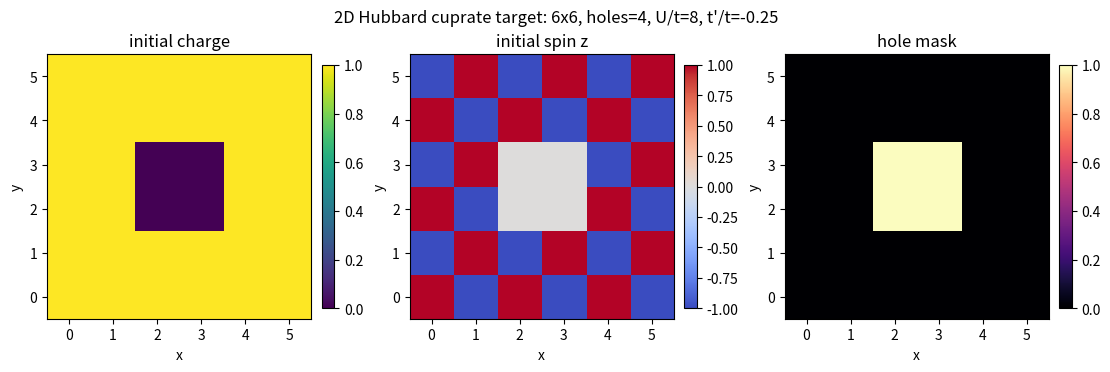

Write Python code to recreate this figure.
#!/usr/bin/env python3
"""Separate 2D cuprate-oriented Hubbard pipeline.

This pipeline is deliberately separate from the existing 1D 60q/120q pipeline.
It prepares an auditable target problem for cuprate-like 2D Hubbard physics:

  - square-lattice one-band Hubbard model with optional t'
  - hole-doped Neel initial state for short-time dynamics
  - explicit row-major Jordan-Wigner mode map
  - diagonal and non-diagonal observable plan, including d-wave pairing
  - rough explicit-JW resource estimates
  - comparison target registry from classical papers, datasets, and measurements

It does not claim superconductivity. The d-wave observables are a measurement
plan; actual evidence needs reference data and off-diagonal correlator
estimation, not only Z-basis charge/spin readout.
"""

from __future__ import annotations

import argparse
import csv
import json
import math
from dataclasses import asdict, dataclass
from pathlib import Path
from typing import Any, Iterable

import numpy as np


SPIN_UP = "up"
SPIN_DOWN = "down"
SPINS = (SPIN_UP, SPIN_DOWN)


@dataclass(frozen=True)
class Cuprate2DConfig:
    lx: int = 6
    ly: int = 6
    holes: int = 4
    hopping_t: float = 1.0
    t_prime_over_t: float = -0.25
    u_over_t: float = 8.0
    chemical_potential: float = 0.0
    steps: int = 4
    dt: float = 0.1
    boundary_x: str = "open"
    boundary_y: str = "open"
    initial_state: str = "stripe_neel"
    shots: int = 20_000

    @property
    def sites(self) -> int:
        return self.lx * self.ly

    @property
    def qubits(self) -> int:
        return 2 * self.sites

    @property
    def electrons(self) -> int:
        return self.sites - self.holes

    @property
    def hole_doping(self) -> float:
        return self.holes / self.sites

    @property
    def interaction_u(self) -> float:
        return self.u_over_t * self.hopping_t

    @property
    def t_prime(self) -> float:
        return self.t_prime_over_t * self.hopping_t

    @property
    def total_time(self) -> float:
        return self.steps * self.dt


@dataclass(frozen=True)
class ReferenceTarget:
    target_id: str
    kind: str
    title: str
    url: str
    doi: str
    parameters: str
    useful_for: str
    compare_to: str
    caveat: str
    priority: str


def validate_config(cfg: Cuprate2DConfig) -> None:
    if cfg.lx <= 1 or cfg.ly <= 1:
        raise ValueError("lx and ly must both be greater than 1")
    if cfg.holes < 0 or cfg.holes >= cfg.sites:
        raise ValueError("holes must satisfy 0 <= holes < lx*ly")
    if cfg.boundary_x not in {"open", "periodic"}:
        raise ValueError("boundary_x must be 'open' or 'periodic'")
    if cfg.boundary_y not in {"open", "periodic"}:
        raise ValueError("boundary_y must be 'open' or 'periodic'")
    if cfg.steps < 0:
        raise ValueError("steps must be non-negative")
    if cfg.dt <= 0:
        raise ValueError("dt must be positive")


def site_index(cfg: Cuprate2DConfig, x: int, y: int) -> int:
    return y * cfg.lx + x


def site_coord(cfg: Cuprate2DConfig, site: int) -> tuple[int, int]:
    return site % cfg.lx, site // cfg.lx


def mode_qubit(site: int, spin: str) -> int:
    if spin == SPIN_UP:
        return 2 * site
    if spin == SPIN_DOWN:
        return 2 * site + 1
    raise ValueError(f"unknown spin: {spin}")


def neighbor_site(cfg: Cuprate2DConfig, x: int, y: int, dx: int, dy: int) -> int | None:
    nx = x + dx
    ny = y + dy
    if nx < 0 or nx >= cfg.lx:
        if cfg.boundary_x == "periodic":
            nx %= cfg.lx
        else:
            return None
    if ny < 0 or ny >= cfg.ly:
        if cfg.boundary_y == "periodic":
            ny %= cfg.ly
        else:
            return None
    return site_index(cfg, nx, ny)


def unique_bonds(
    cfg: Cuprate2DConfig,
    directions: Iterable[tuple[int, int, str]],
    coefficient: float,
    family: str,
) -> list[dict[str, Any]]:
    seen: set[tuple[int, int, str]] = set()
    bonds: list[dict[str, Any]] = []
    for y in range(cfg.ly):
        for x in range(cfg.lx):
            left = site_index(cfg, x, y)
            for dx, dy, orientation in directions:
                right = neighbor_site(cfg, x, y, dx, dy)
                if right is None or right == left:
                    continue
                a, b = sorted((left, right))
                key = (a, b, family)
                if key in seen:
                    continue
                seen.add(key)
                ax, ay = site_coord(cfg, a)
                bx, by = site_coord(cfg, b)
                bonds.append(
                    {
                        "family": family,
                        "orientation": orientation,
                        "site_a": a,
                        "x_a": ax,
                        "y_a": ay,
                        "site_b": b,
                        "x_b": bx,
                        "y_b": by,
                        "coefficient": coefficient,
                    }
                )
    return bonds


def nearest_neighbor_bonds(cfg: Cuprate2DConfig) -> list[dict[str, Any]]:
    return unique_bonds(
        cfg,
        directions=[(1, 0, "x"), (0, 1, "y")],
        coefficient=-cfg.hopping_t,
        family="nearest_t",
    )


def next_nearest_neighbor_bonds(cfg: Cuprate2DConfig) -> list[dict[str, Any]]:
    if abs(cfg.t_prime) < 1e-15:
        return []
    return unique_bonds(
        cfg,
        directions=[(1, 1, "diag_pos"), (1, -1, "diag_neg")],
        coefficient=-cfg.t_prime,
        family="next_nearest_t_prime",
    )


def all_hopping_bonds(cfg: Cuprate2DConfig) -> list[dict[str, Any]]:
    return nearest_neighbor_bonds(cfg) + next_nearest_neighbor_bonds(cfg)


def ranked_hole_candidates(cfg: Cuprate2DConfig) -> list[int]:
    center_x = 0.5 * (cfg.lx - 1)
    center_y = 0.5 * (cfg.ly - 1)
    sites = list(range(cfg.sites))

    if cfg.initial_state == "center_neel":
        return sorted(
            sites,
            key=lambda site: (
                (site_coord(cfg, site)[0] - center_x) ** 2 + (site_coord(cfg, site)[1] - center_y) ** 2,
                site,
            ),
        )

    if cfg.initial_state != "stripe_neel":
        raise ValueError("initial_state must be 'stripe_neel' or 'center_neel'")

    return sorted(
        sites,
        key=lambda site: (
            abs(site_coord(cfg, site)[0] - center_x),
            abs(site_coord(cfg, site)[1] - center_y),
            site_coord(cfg, site)[1],
            site_coord(cfg, site)[0],
        ),
    )


def select_hole_sites(cfg: Cuprate2DConfig) -> set[int]:
    candidates = ranked_hole_candidates(cfg)
    selected: list[int] = []
    selected_set: set[int] = set()
    sublattice_order = [0, 1]
    while len(selected) < cfg.holes:
        wanted = sublattice_order[len(selected) % len(sublattice_order)]
        match = next(
            (
                site
                for site in candidates
                if site not in selected_set and sum(site_coord(cfg, site)) % 2 == wanted
            ),
            None,
        )
        if match is None:
            match = next(site for site in candidates if site not in selected_set)
        selected.append(match)
        selected_set.add(match)
    return selected_set


def initial_site_rows(cfg: Cuprate2DConfig) -> list[dict[str, Any]]:
    holes = select_hole_sites(cfg)
    rows: list[dict[str, Any]] = []
    for site in range(cfg.sites):
        x, y = site_coord(cfg, site)
        is_hole = site in holes
        up = 0
        down = 0
        if not is_hole:
            if (x + y) % 2 == 0:
                up = 1
            else:
                down = 1
        rows.append(
            {
                "site": site,
                "x": x,
                "y": y,
                "hole": int(is_hole),
                "n_up_initial": up,
                "n_down_initial": down,
                "charge_initial": up + down,
                "spin_z_initial": up - down,
                "up_qubit": mode_qubit(site, SPIN_UP),
                "down_qubit": mode_qubit(site, SPIN_DOWN),
            }
        )
    return rows


def mode_order(cfg: Cuprate2DConfig) -> list[dict[str, Any]]:
    modes = []
    for site in range(cfg.sites):
        x, y = site_coord(cfg, site)
        for spin in SPINS:
            modes.append(
                {
                    "logical_qubit": mode_qubit(site, spin),
                    "site": site,
                    "x": x,
                    "y": y,
                    "spin": spin,
                }
            )
    return modes


def jw_string_weight(p: int, q: int) -> int:
    return abs(int(p) - int(q)) + 1


def resource_estimate(cfg: Cuprate2DConfig, bonds: list[dict[str, Any]]) -> dict[str, Any]:
    hopping_terms = []
    total_hopping_pauli_rotations = 0
    total_hopping_rough_cnot = 0
    max_weight = 0
    for bond in bonds:
        for spin in SPINS:
            qa = mode_qubit(int(bond["site_a"]), spin)
            qb = mode_qubit(int(bond["site_b"]), spin)
            weight = jw_string_weight(qa, qb)
            max_weight = max(max_weight, weight)
            rotations = 2
            rough_cnot = rotations * 2 * (weight - 1)
            total_hopping_pauli_rotations += rotations
            total_hopping_rough_cnot += rough_cnot
            hopping_terms.append(
                {
                    "family": bond["family"],
                    "orientation": bond["orientation"],
                    "spin": spin,
                    "site_a": bond["site_a"],
                    "site_b": bond["site_b"],
                    "qubit_a": qa,
                    "qubit_b": qb,
                    "jw_string_weight": weight,
                    "pauli_rotations": rotations,
                    "rough_cnot_ladder_count": rough_cnot,
                }
            )

    onsite_zz_rotations = cfg.sites
    onsite_rough_cnot = 2 * cfg.sites
    per_step_rough_cnot = total_hopping_rough_cnot + onsite_rough_cnot
    return {
        "estimate_kind": "explicit_row_major_jordan_wigner_first_order_trotter",
        "claim_boundary": (
            "Rough explicit-JW gate accounting only. This is not a hardware-optimized "
            "2D fermionic routing or fSWAP compilation."
        ),
        "sites": cfg.sites,
        "qubits": cfg.qubits,
        "nearest_neighbor_bonds": len([b for b in bonds if b["family"] == "nearest_t"]),
        "next_nearest_neighbor_bonds": len([b for b in bonds if b["family"] == "next_nearest_t_prime"]),
        "onsite_zz_rotations_per_step": onsite_zz_rotations,
        "hopping_pauli_rotations_per_step": total_hopping_pauli_rotations,
        "max_jw_string_weight": max_weight,
        "rough_cnot_ladder_count_per_step": per_step_rough_cnot,
        "rough_cnot_ladder_count_total": per_step_rough_cnot * cfg.steps,
        "hopping_terms": hopping_terms,
    }


def pairing_components_for_site(cfg: Cuprate2DConfig, site: int) -> list[dict[str, Any]]:
    x, y = site_coord(cfg, site)
    components = []
    for dx, dy, label, sign in [
        (1, 0, "plus_x", 1.0),
        (-1, 0, "minus_x", 1.0),
        (0, 1, "plus_y", -1.0),
        (0, -1, "minus_y", -1.0),
    ]:
        other = neighbor_site(cfg, x, y, dx, dy)
        if other is None or other == site:
            continue
        components.append(
            {
                "component": label,
                "sign": sign,
                "site_i": site,
                "site_j": other,
                "definition": "singlet_pair_c_i_up_c_j_down_minus_c_i_down_c_j_up",
            }
        )
    return components


def observable_plan(cfg: Cuprate2DConfig, bonds: list[dict[str, Any]]) -> dict[str, Any]:
    density_rows = []
    for site in range(cfg.sites):
        x, y = site_coord(cfg, site)
        density_rows.append(
            {
                "site": site,
                "x": x,
                "y": y,
                "n_up_qubit": mode_qubit(site, SPIN_UP),
                "n_down_qubit": mode_qubit(site, SPIN_DOWN),
                "charge": "n_up + n_down",
                "spin_z": "n_up - n_down",
                "double_occupancy": "n_up * n_down",
                "hole_density": "1 - charge",
            }
        )

    nearest = [bond for bond in bonds if bond["family"] == "nearest_t"]
    pair_centers = [
        {
            "site": site,
            "x": site_coord(cfg, site)[0],
            "y": site_coord(cfg, site)[1],
            "d_wave_components": pairing_components_for_site(cfg, site),
        }
        for site in range(cfg.sites)
    ]
    pair_centers = [item for item in pair_centers if len(item["d_wave_components"]) >= 2]

    return {
        "diagonal_z_basis": {
            "site_observables": density_rows,
            "bond_observables": [
                {
                    "bond": f"{bond['site_a']}-{bond['site_b']}",
                    "orientation": bond["orientation"],
                    "charge_correlation": "<n_i n_j>",
                    "spin_correlation": "<(n_i_up-n_i_down)(n_j_up-n_j_down)>",
                }
                for bond in nearest
            ],
            "structure_factors": [
                {
                    "name": "antiferromagnetic_spin_structure",
                    "wavevector": "(pi, pi)",
                    "formula": "S_s(q)=sum_ij exp(i q.(r_i-r_j)) <S_i^z S_j^z> / N",
                },
                {
                    "name": "vertical_charge_stripe_structure",
                    "wavevector": "(pi/2, 0) for period-4 charge modulation",
                    "formula": "S_c(q)=sum_ij exp(i q.(r_i-r_j)) <delta_n_i delta_n_j> / N",
                },
            ],
        },
        "off_diagonal_pairing": {
            "d_wave_pair_center_definition": (
                "Delta_d(i)=0.5*(Delta_i,+x + Delta_i,-x - Delta_i,+y - Delta_i,-y), "
                "with singlet bond Delta_ij=c_i_up c_j_down - c_i_down c_j_up"
            ),
            "pair_centers": pair_centers,
            "pair_correlator": "<Delta_d^dagger(i) Delta_d(j)>",
            "measurement_note": (
                "These are four-fermion off-diagonal correlators. They require additional "
                "basis rotations or dedicated fermionic tomography circuits; they cannot be "
                "recovered from the existing charge/spin Z-basis pipeline alone."
            ),
        },
    }


def reference_targets() -> list[ReferenceTarget]:
    return [
        ReferenceTarget(
            target_id="leblanc_2015_prx_benchmarks",
            kind="classical_arxiv",
            title="Solutions of the Two Dimensional Hubbard Model: Benchmarks and Results from a Wide Range of Numerical Algorithms",
            url="https://arxiv.org/abs/1505.02290",
            doi="10.1103/PhysRevX.5.041041",
            parameters="2D square-lattice one-band Hubbard; energies, double occupancy, self energies.",
            useful_for="Baseline sanity checks before any superconductivity framing.",
            compare_to="energy, double occupancy, density, small-cluster exact/reference runs",
            caveat="Not a cuprate measurement; mainly a numerical benchmark suite.",
            priority="high",
        ),
        ReferenceTarget(
            target_id="qin_2016_afqmc_benchmark",
            kind="classical_arxiv",
            title="Benchmark study of the two-dimensional Hubbard model with auxiliary-field quantum Monte Carlo method",
            url="https://arxiv.org/abs/1605.09421",
            doi="10.1103/PhysRevB.94.085103",
            parameters="U/t=2..8; densities including n=0.875; finite sizes up to 16x16.",
            useful_for="Direct AFQMC comparison near 1/8 hole doping.",
            compare_to="energy, double occupancy, spin/magnetization, momentum distribution",
            caveat="Away from half filling uses constrained-path control of the sign problem.",
            priority="high",
        ),
        ReferenceTarget(
            target_id="zheng_2017_science_stripes",
            kind="classical_arxiv",
            title="Stripe order in the underdoped region of the two-dimensional Hubbard model",
            url="https://arxiv.org/abs/1701.00054",
            doi="10.1126/science.aam7127",
            parameters="Underdoped 2D Hubbard, multi-method ground-state stripe comparison.",
            useful_for="Charge/spin stripe observables and wavelength checks.",
            compare_to="charge stripe structure factor, spin stripe structure factor, stripe filling",
            caveat="Found filled stripe order in the pure model that differs from real cuprates.",
            priority="high",
        ),
        ReferenceTarget(
            target_id="qin_2020_prx_absence_pure_model",
            kind="classical_arxiv",
            title="Absence of superconductivity in the pure two-dimensional Hubbard model",
            url="https://arxiv.org/abs/1910.08931",
            doi="10.1103/PhysRevX.10.031016",
            parameters="Pure nearest-neighbor 2D Hubbard, intermediate to strong coupling, near optimal doping.",
            useful_for="Negative control: t'=0 should not be sold as established d-wave superconductivity.",
            compare_to="long-distance d-wave pair correlations",
            caveat="Pure t'=0 model; not the same as cuprate-like t'<0 target.",
            priority="high",
        ),
        ReferenceTarget(
            target_id="xu_2024_science_tp_stripes_superconductivity",
            kind="classical_arxiv",
            title="Coexistence of superconductivity with partially filled stripes in the Hubbard model",
            url="https://arxiv.org/abs/2303.08376",
            doi="10.1126/science.adh7691",
            parameters="2D Hubbard with next-nearest-neighbor hopping t'; DMRG plus AFQMC.",
            useful_for="Main cuprate-like comparison target for t'<0 and d-wave pairing.",
            compare_to="d-wave pair order/correlations, stripe filling, charge modulation, AF correlations",
            caveat="Tiny energy scales; needs careful size/boundary extrapolation.",
            priority="highest",
        ),
        ReferenceTarget(
            target_id="mai_2022_pnas_dca_dataset",
            kind="classical_dataset",
            title="Intertwined spin, charge and pair correlations in the two-dimensional Hubbard model in the thermodynamic limit",
            url="https://arxiv.org/abs/2106.01944",
            doi="10.1073/pnas.2112806119; data: 10.5281/zenodo.5904352",
            parameters="DCA/DQMC thermodynamic-limit study with raw and processed data on Zenodo.",
            useful_for="Direct downloadable data target for spin, charge, pair, and pair-density-wave correlations.",
            compare_to="spin/charge/pair correlation functions and structure factors",
            caveat="Embedded-cluster method; match parameters before numeric comparison.",
            priority="highest",
        ),
        ReferenceTarget(
            target_id="wietek_2021_prx_finite_temperature",
            kind="classical_arxiv",
            title="Stripes, Antiferromagnetism, and the Pseudogap in the Doped Hubbard Model at Finite Temperature",
            url="https://arxiv.org/abs/2009.10736",
            doi="10.1103/PhysRevX.11.031007",
            parameters="Strong-coupling doped 2D Hubbard on width-4 cylinders using METTS.",
            useful_for="Finite-temperature stripe/pseudogap comparison and AF-to-stripe crossover.",
            compare_to="spin correlations, charge order, specific heat/susceptibility proxies",
            caveat="Finite temperature and cylinder geometry; not a direct hardware-time trace.",
            priority="medium",
        ),
        ReferenceTarget(
            target_id="chiu_2019_science_string_patterns",
            kind="quantum_gas_measurement",
            title="String patterns in the doped Hubbard model",
            url="https://arxiv.org/abs/1810.03584",
            doi="10.1126/science.aav3587; data: 10.7910/DVN/1CSVBV",
            parameters="Cold-atom doped Hubbard antiferromagnet snapshots.",
            useful_for="Experimental comparison for hole motion through an AF background.",
            compare_to="hole-spin patterns, geometric-string observables, spin-charge diagnostics",
            caveat="Analog cold-atom simulator, not electronic cuprate material and not d-wave SC.",
            priority="medium",
        ),
        ReferenceTarget(
            target_id="kendrick_2025_arxiv_pseudogap_quantum_simulator",
            kind="quantum_gas_measurement",
            title="Pseudogap in a Fermi-Hubbard quantum simulator",
            url="https://arxiv.org/abs/2509.18075",
            doi="10.48550/arXiv.2509.18075",
            parameters="Cold-atom thermodynamic and spectroscopic measurements versus doping and U/t.",
            useful_for="Experimental pseudogap/metal crossover target.",
            compare_to="compressibility proxy, spectral response proxy, doping phase boundary",
            caveat="Recent arXiv preprint; not a local-pairing or d-wave order measurement.",
            priority="medium",
        ),
        ReferenceTarget(
            target_id="hashimoto_2015_arpes_cuprate_gaps",
            kind="cuprate_measurement_review",
            title="Energy gaps in high-transition temperature cuprate superconductors",
            url="https://arxiv.org/abs/1503.00391",
            doi="arXiv:1503.00391",
            parameters="ARPES phenomenology of superconducting gap and pseudogap in cuprates.",
            useful_for="Qualitative real-material d-wave gap and pseudogap comparison.",
            compare_to="momentum-space d-wave symmetry and pseudogap phenomenology, not local Z observables",
            caveat="Real cuprates include material chemistry beyond the one-band Hubbard model.",
            priority="low",
        ),
        ReferenceTarget(
            target_id="comin_2015_rxs_charge_order_cuprates",
            kind="cuprate_measurement_review",
            title="Resonant x-ray scattering studies of charge order in cuprates",
            url="https://arxiv.org/abs/1509.03313",
            doi="10.1146/annurev-conmatphys-031115-011401",
            parameters="Review of resonant x-ray scattering charge order in copper oxides.",
            useful_for="Qualitative charge-order/stripe comparison against Hubbard charge structure factors.",
            compare_to="charge ordering wave vectors and doping trends",
            caveat="Phenomenological comparison only; not a direct one-band-Hubbard benchmark.",
            priority="low",
        ),
    ]


def write_csv(path: Path, rows: list[dict[str, Any]]) -> None:
    if not rows:
        path.write_text("")
        return
    with path.open("w", newline="") as handle:
        writer = csv.DictWriter(handle, fieldnames=list(rows[0].keys()))
        writer.writeheader()
        writer.writerows(rows)


def write_initial_state_plot(path: Path, cfg: Cuprate2DConfig, rows: list[dict[str, Any]]) -> Path:
    charge = np.zeros((cfg.ly, cfg.lx), dtype=float)
    spin = np.zeros((cfg.ly, cfg.lx), dtype=float)
    holes = np.zeros((cfg.ly, cfg.lx), dtype=float)
    for row in rows:
        x = int(row["x"])
        y = int(row["y"])
        charge[y, x] = float(row["charge_initial"])
        spin[y, x] = float(row["spin_z_initial"])
        holes[y, x] = float(row["hole"])

    try:
        import matplotlib.pyplot as plt
    except ModuleNotFoundError:
        text_path = path.with_suffix(".txt")
        if path.exists():
            path.unlink()
        lines = [
            f"2D Hubbard cuprate target: {cfg.lx}x{cfg.ly}, holes={cfg.holes}, U/t={cfg.u_over_t:g}, t'/t={cfg.t_prime_over_t:g}",
            "",
            "charge_initial:",
            *[" ".join(f"{int(value):1d}" for value in charge[y]) for y in reversed(range(cfg.ly))],
            "",
            "spin_z_initial:",
            *[" ".join(f"{int(value):2d}" for value in spin[y]) for y in reversed(range(cfg.ly))],
            "",
            "hole_mask:",
            *[" ".join(f"{int(value):1d}" for value in holes[y]) for y in reversed(range(cfg.ly))],
            "",
            "matplotlib was not available, so no PNG preview was generated.",
        ]
        text_path.write_text("\n".join(lines) + "\n")
        return text_path

    text_path = path.with_suffix(".txt")
    if text_path.exists():
        text_path.unlink()
    fig, axes = plt.subplots(1, 3, figsize=(11.0, 3.6), dpi=170, constrained_layout=True)
    panels = [
        (axes[0], charge, "initial charge", "viridis", 0.0, 1.0),
        (axes[1], spin, "initial spin z", "coolwarm", -1.0, 1.0),
        (axes[2], holes, "hole mask", "magma", 0.0, 1.0),
    ]
    for ax, data, title, cmap, vmin, vmax in panels:
        image = ax.imshow(data, origin="lower", cmap=cmap, vmin=vmin, vmax=vmax)
        ax.set_title(title)
        ax.set_xlabel("x")
        ax.set_ylabel("y")
        ax.set_xticks(range(cfg.lx))
        ax.set_yticks(range(cfg.ly))
        fig.colorbar(image, ax=ax, fraction=0.046, pad=0.04)
    fig.suptitle(f"2D Hubbard cuprate target: {cfg.lx}x{cfg.ly}, holes={cfg.holes}, U/t={cfg.u_over_t:g}, t'/t={cfg.t_prime_over_t:g}")
    path.parent.mkdir(parents=True, exist_ok=True)
    fig.savefig(path)
    plt.close(fig)
    return path


def write_reference_targets(outdir: Path) -> tuple[Path, Path]:
    targets = reference_targets()
    json_path = outdir / "cuprate_2d_reference_targets.json"
    md_path = outdir / "cuprate_2d_reference_targets.md"
    json_path.write_text(json.dumps([asdict(target) for target in targets], indent=2) + "\n")

    lines = [
        "# 2D Cuprate Hubbard Comparison Targets",
        "",
        "This file separates direct Hubbard benchmarks from real-material cuprate phenomenology.",
        "Use the high-priority classical targets first; real cuprate measurements are qualitative unless a material-specific mapping is added.",
        "",
        "| priority | kind | target | compare to | caveat |",
        "|---|---|---|---|---|",
    ]
    for target in targets:
        lines.append(
            f"| {target.priority} | {target.kind} | [{target.title}]({target.url}) | "
            f"{target.compare_to} | {target.caveat} |"
        )
    lines += [
        "",
        "Recommended order:",
        "",
        "1. Validate bookkeeping against LeBlanc 2015 and Qin 2016 style 2D Hubbard benchmarks.",
        "2. Use Zheng 2017, Xu 2024, and Mai 2022 for stripe and pairing observables.",
        "3. Use cold-atom measurements for experimental Hubbard patterns and pseudogap observables.",
        "4. Use ARPES/RXS cuprate measurements only as qualitative material motivation.",
        "",
    ]
    md_path.write_text("\n".join(lines))
    return json_path, md_path


def write_observable_flat_csv(path: Path, plan: dict[str, Any]) -> None:
    rows: list[dict[str, Any]] = []
    for item in plan["diagonal_z_basis"]["site_observables"]:
        rows.append(
            {
                "group": "site_z_basis",
                "name": f"site_{item['site']}",
                "observable": "charge/spin_z/double/hole_density",
                "requires": "Z-basis counts",
                "site_or_bond": item["site"],
            }
        )
    for item in plan["diagonal_z_basis"]["bond_observables"]:
        rows.append(
            {
                "group": "bond_z_basis",
                "name": item["bond"],
                "observable": "charge_correlation/spin_correlation",
                "requires": "Z-basis counts",
                "site_or_bond": item["bond"],
            }
        )
    for item in plan["off_diagonal_pairing"]["pair_centers"]:
        rows.append(
            {
                "group": "off_diagonal_pairing",
                "name": f"d_wave_center_{item['site']}",
                "observable": "d_wave_pair_correlator",
                "requires": "fermionic tomography or dedicated basis rotations",
                "site_or_bond": item["site"],
            }
        )
    write_csv(path, rows)


def write_report(
    outdir: Path,
    cfg: Cuprate2DConfig,
    bonds: list[dict[str, Any]],
    resources: dict[str, Any],
    artifacts: dict[str, Path],
) -> Path:
    md_path = outdir / "cuprate_2d_pipeline_report.md"
    nn = len([b for b in bonds if b["family"] == "nearest_t"])
    nnn = len([b for b in bonds if b["family"] == "next_nearest_t_prime"])
    lines = [
        "# 2D Cuprate Hubbard Pipeline",
        "",
        "Separate pipeline from the existing 1D 60q/120q Fermi-Hubbard workflow.",
        "",
        "## Target",
        "",
        f"- lattice: {cfg.lx}x{cfg.ly} square lattice",
        f"- sites/qubits: {cfg.sites}/{cfg.qubits}",
        f"- holes/doping: {cfg.holes}/{cfg.hole_doping:.6f}",
        f"- U/t: {cfg.u_over_t:g}",
        f"- t'/t: {cfg.t_prime_over_t:g}",
        f"- boundary: x={cfg.boundary_x}, y={cfg.boundary_y}",
        f"- Trotter sketch: steps={cfg.steps}, dt={cfg.dt:g}, total_time={cfg.total_time:g}",
        "",
        "## Generated Artifacts",
        "",
    ]
    for label, path in artifacts.items():
        lines.append(f"- {label}: `{path.as_posix()}`")
    lines += [
        "",
        "## Observable Boundary",
        "",
        "- Z-basis output can support charge density, spin-z density, doublons, and diagonal spin/charge correlations.",
        "- d-wave superconductivity needs off-diagonal pair correlators such as `<Delta_d^dagger(i) Delta_d(j)>`.",
        "- Stripe evidence should be reported through charge/spin structure factors and real-space modulation, not by visual inspection only.",
        "",
        "## Rough Explicit-JW Resources",
        "",
        f"- nearest-neighbor bonds: {nn}",
        f"- next-nearest-neighbor t' bonds: {nnn}",
        f"- hopping Pauli rotations per step: {resources['hopping_pauli_rotations_per_step']}",
        f"- onsite ZZ rotations per step: {resources['onsite_zz_rotations_per_step']}",
        f"- max JW string weight: {resources['max_jw_string_weight']}",
        f"- rough CNOT ladder count per step: {resources['rough_cnot_ladder_count_per_step']}",
        f"- rough CNOT ladder count total: {resources['rough_cnot_ladder_count_total']}",
        "",
        "Claim boundary: this resource estimate is intentionally conservative and not hardware-routed. A real 2D hardware path needs a separate fermionic routing/fSWAP compilation step.",
        "",
    ]
    md_path.write_text("\n".join(lines))
    return md_path


def parse_args() -> argparse.Namespace:
    parser = argparse.ArgumentParser(description="Prepare a separate 2D cuprate Hubbard pipeline.")
    parser.add_argument("--lx", type=int, default=6)
    parser.add_argument("--ly", type=int, default=6)
    parser.add_argument("--holes", type=int)
    parser.add_argument("--doping", type=float, default=0.125)
    parser.add_argument("--U-over-t", type=float, default=8.0)
    parser.add_argument("--t-prime-over-t", type=float, default=-0.25)
    parser.add_argument("--hopping-t", type=float, default=1.0)
    parser.add_argument("--mu", type=float, default=0.0)
    parser.add_argument("--steps", type=int, default=4)
    parser.add_argument("--dt", type=float, default=0.1)
    parser.add_argument("--boundary-x", choices=["open", "periodic"], default="open")
    parser.add_argument("--boundary-y", choices=["open", "periodic"], default="open")
    parser.add_argument("--initial-state", choices=["stripe_neel", "center_neel"], default="stripe_neel")
    parser.add_argument("--shots", type=int, default=20_000)
    parser.add_argument("--outdir", type=Path, default=Path("results_cuprate_2d/latest"))
    return parser.parse_args()


def config_from_args(args: argparse.Namespace) -> Cuprate2DConfig:
    sites = int(args.lx) * int(args.ly)
    holes = int(args.holes) if args.holes is not None else int(round(float(args.doping) * sites))
    return Cuprate2DConfig(
        lx=int(args.lx),
        ly=int(args.ly),
        holes=holes,
        hopping_t=float(args.hopping_t),
        t_prime_over_t=float(args.t_prime_over_t),
        u_over_t=float(args.U_over_t),
        chemical_potential=float(args.mu),
        steps=int(args.steps),
        dt=float(args.dt),
        boundary_x=str(args.boundary_x),
        boundary_y=str(args.boundary_y),
        initial_state=str(args.initial_state),
        shots=int(args.shots),
    )


def main() -> None:
    args = parse_args()
    cfg = config_from_args(args)
    validate_config(cfg)

    outdir = args.outdir
    outdir.mkdir(parents=True, exist_ok=True)

    rows = initial_site_rows(cfg)
    bonds = all_hopping_bonds(cfg)
    resources = resource_estimate(cfg, bonds)
    plan = observable_plan(cfg, bonds)

    config_path = outdir / "cuprate_2d_config.json"
    modes_path = outdir / "cuprate_2d_mode_order.json"
    initial_csv = outdir / "cuprate_2d_initial_state.csv"
    bonds_csv = outdir / "cuprate_2d_bonds.csv"
    resources_json = outdir / "cuprate_2d_resource_estimate.json"
    resources_csv = outdir / "cuprate_2d_hopping_terms.csv"
    observables_json = outdir / "cuprate_2d_observable_plan.json"
    observables_csv = outdir / "cuprate_2d_observable_plan.csv"
    preview_path = outdir / "cuprate_2d_initial_state.png"

    config_path.write_text(json.dumps(asdict(cfg), indent=2) + "\n")
    modes_path.write_text(json.dumps(mode_order(cfg), indent=2) + "\n")
    write_csv(initial_csv, rows)
    write_csv(bonds_csv, bonds)
    resources_json.write_text(json.dumps(resources, indent=2) + "\n")
    write_csv(resources_csv, resources["hopping_terms"])
    observables_json.write_text(json.dumps(plan, indent=2) + "\n")
    write_observable_flat_csv(observables_csv, plan)
    preview_artifact = write_initial_state_plot(preview_path, cfg, rows)
    refs_json, refs_md = write_reference_targets(outdir)

    artifacts = {
        "config": config_path,
        "mode order": modes_path,
        "initial state CSV": initial_csv,
        "bond list": bonds_csv,
        "resource estimate JSON": resources_json,
        "hopping terms CSV": resources_csv,
        "observable plan JSON": observables_json,
        "observable plan CSV": observables_csv,
        "reference targets JSON": refs_json,
        "reference targets report": refs_md,
        "initial state preview": preview_artifact,
    }
    report = write_report(outdir, cfg, bonds, resources, artifacts)
    print(report)


if __name__ == "__main__":
    main()
